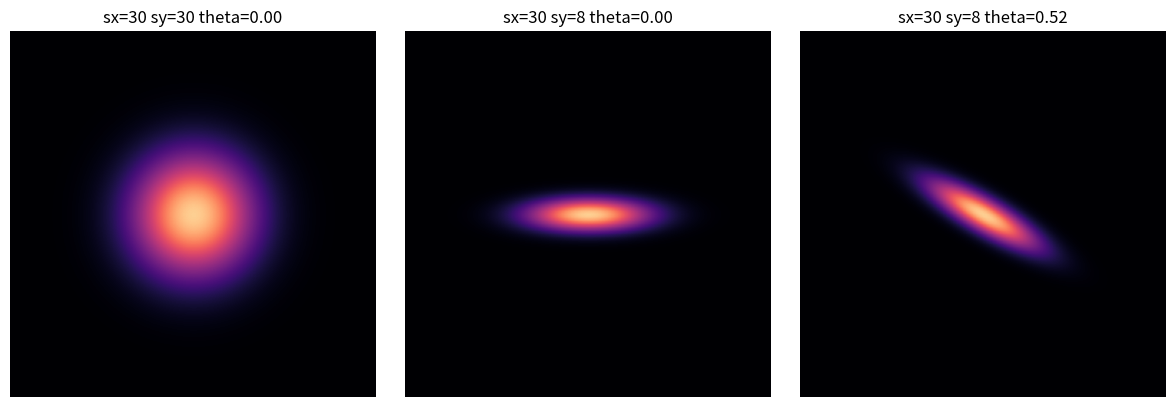
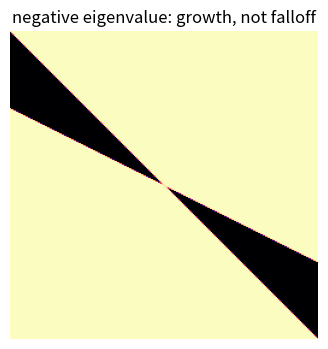
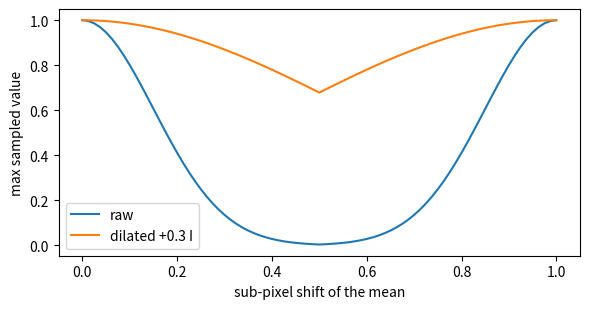

Write Python code to recreate these figures, in order.
# ---
# jupyter:
#   kernelspec:
#     display_name: Python 3
#     language: python
#     name: python3
# ---

# %% [markdown]
# # 02 - The 2D Gaussian primitive
#
# Notebook 01 ended with a requirement: a primitive with screen extent. The
# obvious candidate is a hard-edged disk. Two local problems with it: the edge
# is a step function, so it aliases into staircases at every silhouette, and
# where two disks meet, one pixel flips ownership discontinuously as the camera
# moves, which reads as crawling edges. Both problems come from the hard edge,
# so the fix is a primitive whose coverage falls off smoothly.
#
# The Gaussian is the falloff we pick. The local reasons: one closed formula
# covers every ellipse at every orientation, it is cheap to evaluate, and it is
# smooth everywhere. Deeper reasons surface in notebook 04 when we have to push
# one through a projection; no dependency on that yet.
#
# ## 1D, and a deliberate difference from statistics
#
# $$G(x) = \exp\!\left(-\frac{(x - \mu)^2}{2\sigma^2}\right)$$
#
# No $1/(\sigma\sqrt{2\pi})$ in front. This is not a probability density; it
# is an opacity profile. Dropping the normalizer pins the peak at exactly 1.0,
# so a separate learned opacity $o$ scales the whole splat and $o$ means
# "opacity at the center" with no coupling to the splat's size.
#
# ## 2D
#
# $$G(x) = \exp\!\left(-\tfrac{1}{2}
# (x - \mu)^{T} \Sigma^{-1} (x - \mu)\right)$$
#
# $\Sigma$ is 2x2, symmetric, positive definite. The scalar in the exponent
# is squared Mahalanobis distance; its level sets are ellipses. A 2D Gaussian
# is an ellipse with soft falloff, nothing more.
#
# Reading $\Sigma = \begin{bmatrix} a & b \\ b & c \end{bmatrix}$:
# eigenvectors are the ellipse axes, eigenvalues are the squared semi-axis
# lengths (in sigmas), $b = 0$ means axis-aligned.
#
# ## Never build Sigma from raw entries
#
# Build it as a product:
#
# $$M = R S \quad\text{(rotation times diagonal scale)}$$
#
# $$\Sigma = M M^{T} = R S S^{T} R^{T}$$
#
# Any $M M^{T}$ is positive semi-definite by construction: for every vector
# $v$, $v^{T} M M^{T} v = \lVert M^{T} v \rVert^2 \ge 0$. Optimize
# $a, b, c$ as free numbers instead and gradient descent will eventually
# produce a negative eigenvalue. Then $\Sigma^{-1}$ has a negative
# eigenvalue too, the exponent turns positive along
# that axis, and the splat grows without bound instead of falling off. We
# demonstrate the explosion below. This is why 3DGS stores scale + rotation
# rather than covariance entries.

# %%
import time
import numpy as np
import matplotlib.pyplot as plt

def cov2d(sx, sy, theta):
    c, s = np.cos(theta), np.sin(theta)
    R = np.array([[c, -s], [s, c]])
    M = R @ np.diag([sx, sy])
    return M @ M.T

def splat_window(mu, cov, o, x0, x1, y0, y1):
    """Evaluate o * G over the pixel window [x0,x1) x [y0,y1)."""
    Sinv = np.linalg.inv(cov)
    A, B, Cc = Sinv[0, 0], Sinv[0, 1], Sinv[1, 1]   # the "conic"
    ys, xs = np.mgrid[y0:y1, x0:x1]
    dx, dy = xs - mu[0], ys - mu[1]
    power = -0.5 * (A * dx * dx + Cc * dy * dy) - B * dx * dy
    return o * np.exp(power)

fig, axes = plt.subplots(1, 3, figsize=(12, 4))
for ax, (sx, sy, t) in zip(axes, [(30, 30, 0), (30, 8, 0), (30, 8, np.pi / 6)]):
    ax.imshow(splat_window((128, 128), cov2d(sx, sy, t), 0.9, 0, 256, 0, 256),
              cmap="magma", vmin=0, vmax=1)
    ax.set_title(f"sx={sx} sy={sy} theta={t:.2f}")
    ax.axis("off")
plt.tight_layout()
plt.show()

# %% [markdown]
# Implementation notes that persist all the way to the CUDA kernel: the inverse
# covariance (the conic) is computed once per splat, never per pixel; and in
# 2D the inverse is written by hand,
# `det = a c - b^2`, `Sigma^-1 = (1/det) [[c, -b], [-b, a]]`.
#
# ## What a broken Sigma looks like
#
# `[[4, 3], [3, 2]]` has `det = -1`: eigenvalues of opposite sign. Legal to
# invert, catastrophic to exponentiate.

# %%
bad = np.array([[4.0, 3.0], [3.0, 2.0]])
print("eigenvalues:", np.linalg.eigvalsh(bad))
with np.errstate(over="ignore"):
    vals = splat_window((128, 128), bad, 0.9, 0, 256, 0, 256)
print("max value in window:", vals.max())        # inf: grows toward the corners
plt.figure(figsize=(4, 4))
plt.imshow(np.clip(vals, 0, 1), cmap="magma")
plt.title("negative eigenvalue: growth, not falloff")
plt.axis("off")
plt.show()

# %% [markdown]
# ## Truncation: where to cut a function that never reaches zero
#
# A Gaussian is nonzero everywhere. Taken literally, every splat touches every
# pixel and rendering is O(splats x pixels). So we truncate. Where?
#
# Value at radius `r` sigmas is `exp(-r^2 / 2)`:

# %%
for r in (1, 2, 3, 4):
    print(f"r = {r}:  exp(-r^2/2) = {np.exp(-r * r / 2):.5f}")

# %% [markdown]
# Two forces set the cut. Pixels touched grow as $r^2$, so extending 3 to 4
# costs 78% more area. And the output is 8-bit: any contribution below
# $1/255 = 0.0039$ cannot change a pixel. That floor gives an exact cutoff for
# a splat of opacity $o$:
#
# $$o \exp(-r^2/2) < \tfrac{1}{255}
# \quad\Longrightarrow\quad r > \sqrt{2 \ln(255 o)}$$
#
# ```
# o = 1.0  ->  r = 3.33
# o = 0.5  ->  r = 3.11
# o = 0.1  ->  r = 2.55
# ```
#
# So the conventional 3-sigma cut is not conservative. For $o > 0.35$ it clips
# contributions that would have been visible, up to a few LSBs from a single
# splat. It survives in 3DGS because training renders through the same clipped
# rasterizer: the optimizer fits Gaussians to the renderer that clips, so the
# error lands inside the fit instead of on top of a correct answer.
#
# This also explains why there are two cutoffs, not one. The 3-sigma radius is
# a cheap conservative bound, computed once per splat, deciding which pixels to
# visit at all. The `alpha < 1/255` test is the exact per-pixel cutoff, and it
# is free because alpha is already in hand.
#
# ## The radius, in closed form
#
# The bounding radius needs the largest eigenvalue of Sigma. For a 2x2 there is
# a closed form the CUDA kernel will use verbatim:
#
# $$\text{mid} = \frac{a + c}{2}, \qquad
# \lambda_\max = \text{mid} + \sqrt{\text{mid}^2 - \det\Sigma}$$
#
# $$\text{radius} = \lceil 3\sqrt{\lambda_\max} \rceil$$

# %%
def radius_3sigma(cov):
    a, b, c = cov[0, 0], cov[0, 1], cov[1, 1]
    det = a * c - b * b
    mid = 0.5 * (a + c)
    lam_max = mid + np.sqrt(max(0.1, mid * mid - det))
    return int(np.ceil(3 * np.sqrt(lam_max)))

S = cov2d(30, 8, np.pi / 6)
lam = np.linalg.eigvalsh(S)
mid = 0.5 * (S[0, 0] + S[1, 1])
det = np.linalg.det(S)
assert np.allclose(sorted([mid - np.sqrt(mid**2 - det), mid + np.sqrt(mid**2 - det)]),
                   lam)
assert np.allclose(lam, [64, 900])   # rotation leaves eigenvalues at sx^2, sy^2
print("radius:", radius_3sigma(S), "px")

# %% [markdown]
# ## What truncation buys

# %%
mu, o = (128.0, 128.0), 0.9
r = radius_3sigma(S)
x0, x1 = int(mu[0]) - r, int(mu[0]) + r + 1
y0, y1 = int(mu[1]) - r, int(mu[1]) + r + 1

t0 = time.perf_counter()
for _ in range(200):
    splat_window(mu, S, o, 0, 256, 0, 256)
t_full = (time.perf_counter() - t0) / 200

t0 = time.perf_counter()
for _ in range(200):
    splat_window(mu, S, o, x0, x1, y0, y1)
t_bbox = (time.perf_counter() - t0) / 200

print(f"full frame: {256*256} px, {t_full*1e3:.2f} ms")
print(f"3-sigma bbox: {(x1-x0)*(y1-y0)} px, {t_bbox*1e3:.2f} ms")

# %% [markdown]
# ## The small-splat failure
#
# Notebook 01's exercise predicted it: footprints shrink below a pixel at
# distance. Force it now with `sy = 0.15` px. The splat is a sub-pixel sliver,
# and we are point-sampling, at pixel centers, a function whose energy lives
# above the Nyquist frequency of the pixel grid. Slide the mean by fractions of
# a pixel and watch the sampled peak:

# %%
thin = cov2d(6, 0.15, 0.0)
shifts = np.linspace(0, 1, 81)

def peak_vs_shift(cov):
    return [splat_window((16.0, 16.0 + t), cov, 1.0, 0, 33, 0, 33).max()
            for t in shifts]

plt.figure(figsize=(6, 3.2))
plt.plot(shifts, peak_vs_shift(thin), label="raw")
plt.plot(shifts, peak_vs_shift(thin + 0.3 * np.eye(2)), label="dilated +0.3 I")
plt.xlabel("sub-pixel shift of the mean")
plt.ylabel("max sampled value")
plt.legend()
plt.tight_layout()
plt.show()

# %% [markdown]
# Raw: the splat blinks between ~1.0 and ~0.004 depending on where the mean
# lands relative to the grid. In a still frame that is speckle; under camera
# motion it is flicker.
#
# ## The fix: band-limit before sampling
#
# Standard signal processing: convolve the signal with a reconstruction filter
# matched to the pixel grid, then sample. Normally a convolution is expensive.
# Here it is two additions, because convolving two Gaussians yields a Gaussian
# whose covariance is the sum:
#
# $$G(0, A) * G(0, B) = G(0, A + B)$$
#
# Choose an isotropic prefilter with variance $h$ per axis and the entire
# band-limiting step is
#
# $$\Sigma \rightarrow \Sigma + h I$$
#
# 3DGS uses $h = 0.3$, flooring every screen-space sigma at
# $\sqrt{0.3} \approx 0.55$ px. The orange curve above shows the result: the
# sampled
# peak barely moves as the mean slides.
#
# ## The bug the fix introduces
#
# The integral of the unnormalized kernel over the plane is
#
# $$\int o \exp\!\left(-\tfrac{1}{2} d^{T} \Sigma^{-1} d\right) dA
# = 2 \pi o \sqrt{\det \Sigma}$$
#
# Dilation raises $\det\Sigma$ and leaves $o$ alone, so the splat gains
# energy.
# A thin splat gets brighter as a side effect of being anti-aliased:

# %%
def energy(cov, o=1.0):
    return o * 2 * np.pi * np.sqrt(np.linalg.det(cov))

dil = thin + 0.3 * np.eye(2)
print(f"intended energy:      {energy(thin):.2f}")
print(f"energy after +0.3 I:  {energy(dil):.2f}")
print(f"discrete pixel sum:   {splat_window((64, 64), dil, 1.0, 0, 128, 0, 128).sum():.2f}")

comp = np.sqrt(np.linalg.det(thin) / np.linalg.det(dil))
print(f"compensation o' = o * sqrt(det/det_dilated) = o * {comp:.3f}")
print(f"compensated energy:   {energy(dil, comp):.2f}")

# %% [markdown]
# The correction `o' = o * sqrt(det Sigma / det(Sigma + h I))` restores the
# integral. It is exactly the fix Mip-Splatting (Yu et al., CVPR 2024) adds to
# 3DGS. The original skips it and lets training absorb the brightness error,
# the same move as with the 3-sigma clip. Our renderer implements the plain
# version first; we add compensation when the artifact shows up on real scenes.
#
# ## Check yourself
#
# Model a receding splat as `Sigma(t) = t^2 Sigma0` with `t -> 0` (notebook 04
# will show screen covariance really does scale this way with distance). With
# dilation, what does the rendered footprint converge to, and what does its
# energy do relative to the intended `o * 2 pi t^2 sqrt(det Sigma0)`? What does
# a field of distant splats therefore look like, with and without compensation?
#
# Answer it, then read on.

# %% [markdown]
# ## Answer
#
# `Sigma(t) + 0.3 I -> 0.3 I`: every sufficiently distant splat renders as the
# same isotropic dot, sigma ~ 0.55 px, peak value `o`. Its energy converges to
# `o * 2 pi * 0.3`, a constant, while the intended energy vanishes as `t^2`.
# So without compensation, distant geometry refuses to fade: it renders as a
# field of fixed-size, full-opacity dots, too bright and too thick, and it
# shimmers as those dots re-sort. With compensation,
# `o' = o * sqrt(det(t^2 Sigma0) / det(t^2 Sigma0 + 0.3 I)) -> 0` like `t^2`,
# and distance dims splats the way it should.
#
# Next: the ellipse has to come from a 3D object. Notebook 03.
